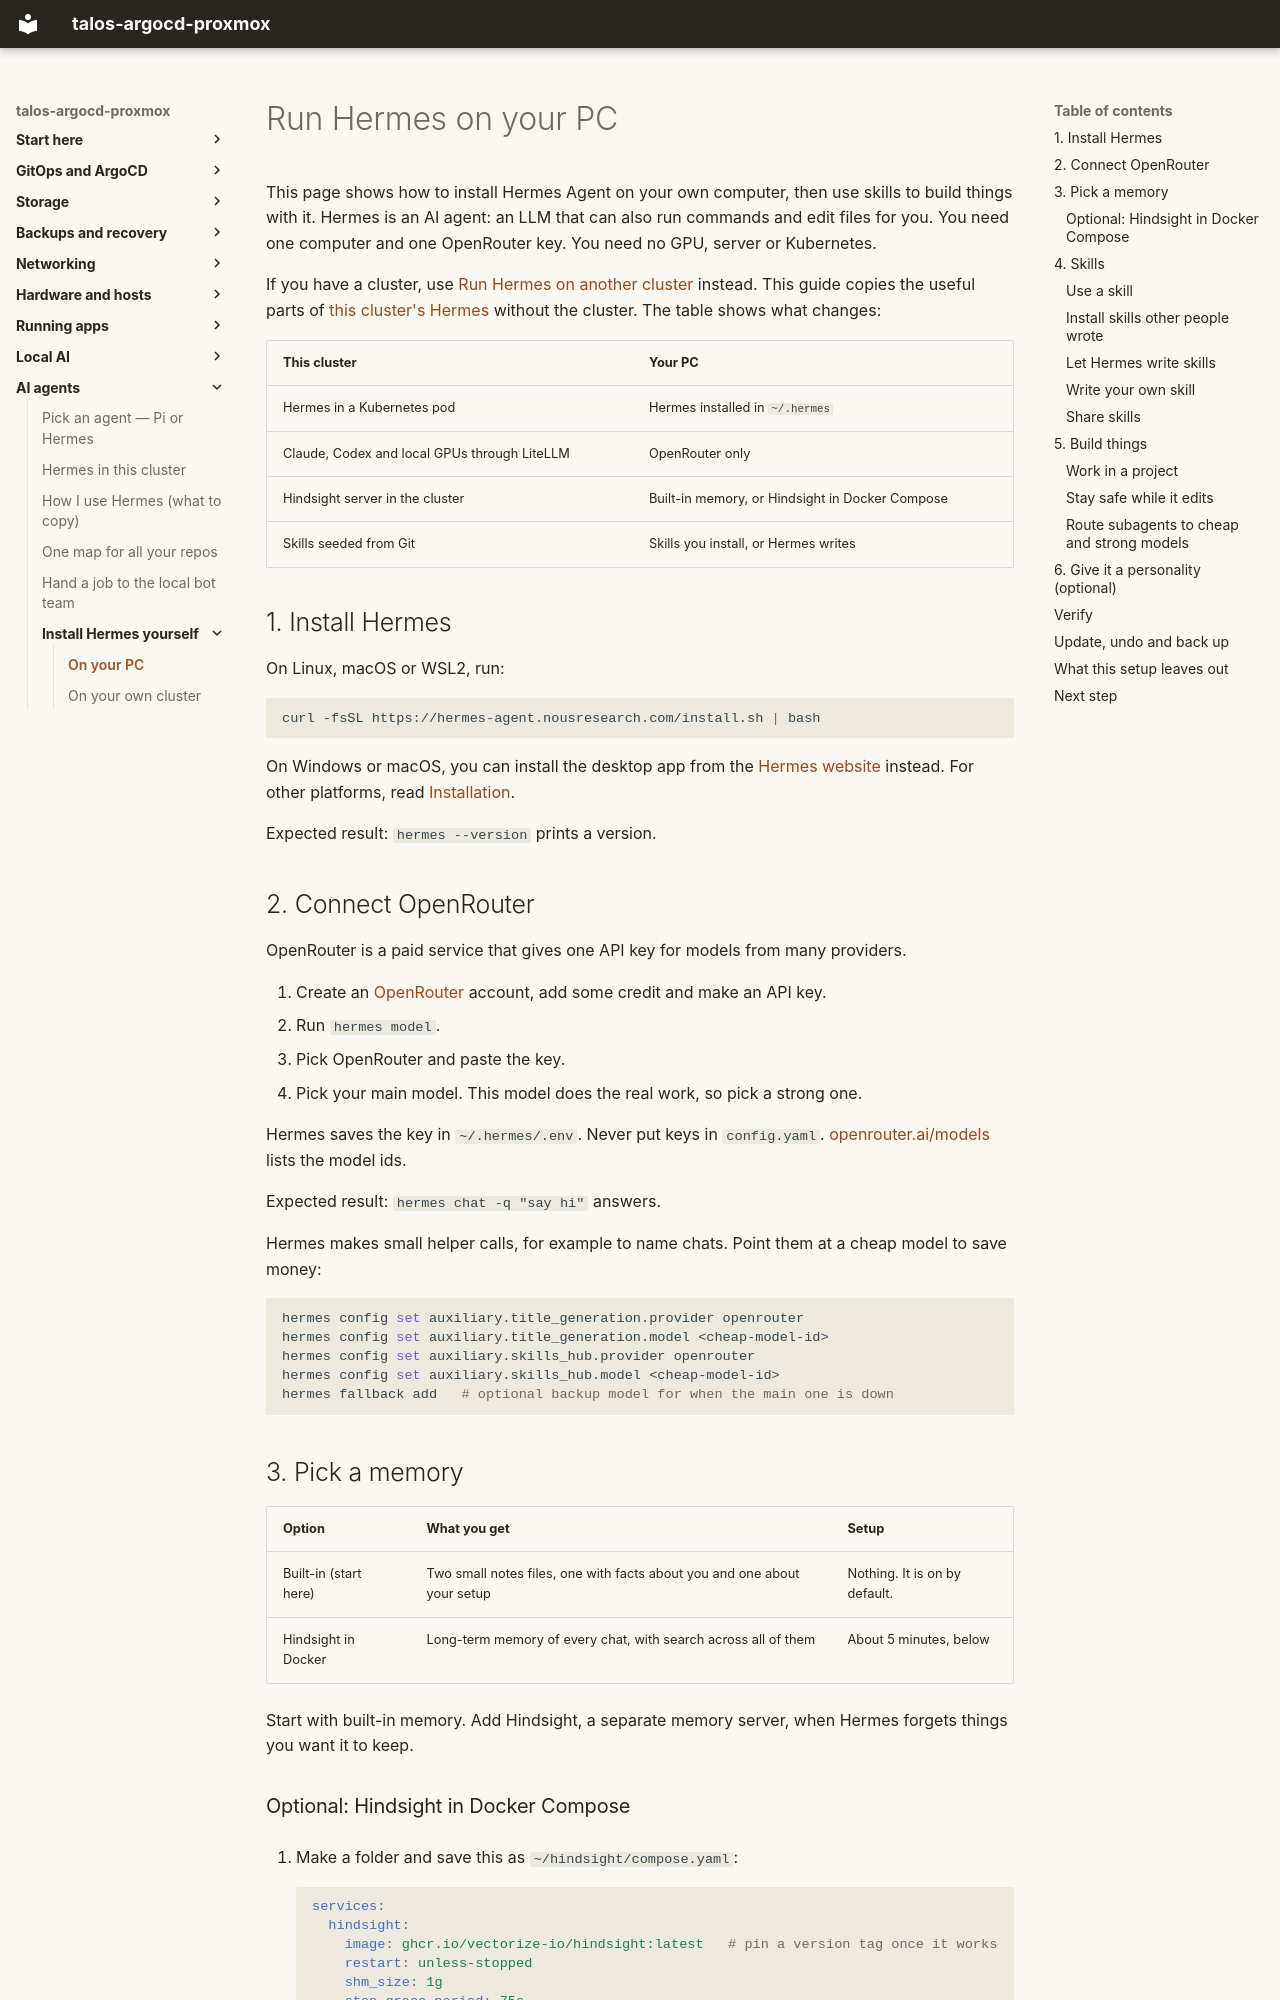

repository: mitchross/talos-argocd-proxmox · page: domains/ai-gpu/hermes-one-computer/index.html · generator: mkdocs

# Run Hermes on your PC

This page shows how to install Hermes Agent on your own computer, then use skills to build things with it.
Hermes is an AI agent: an LLM that can also run commands and edit files for you.
You need one computer and one OpenRouter key. You need no GPU, server or Kubernetes.

If you have a cluster, use [Run Hermes on another cluster](hermes-other-clusters.md) instead.
This guide copies the useful parts of [this cluster's Hermes](hermes.md) without the cluster.
The table shows what changes:

| This cluster | Your PC |
|---|---|
| Hermes in a Kubernetes pod | Hermes installed in `~/.hermes` |
| Claude, Codex and local GPUs through LiteLLM | OpenRouter only |
| Hindsight server in the cluster | Built-in memory, or Hindsight in Docker Compose |
| Skills seeded from Git | Skills you install, or Hermes writes |

## 1. Install Hermes

On Linux, macOS or WSL2, run:

```bash
curl -fsSL https://hermes-agent.nousresearch.com/install.sh | bash
```

On Windows or macOS, you can install the desktop app from the
[Hermes website](https://hermes-agent.nousresearch.com/) instead.
For other platforms, read [Installation](https://hermes-agent.nousresearch.com/docs/getting-started/installation).

Expected result: `hermes --version` prints a version.

## 2. Connect OpenRouter

OpenRouter is a paid service that gives one API key for models from many providers.

1. Create an [OpenRouter](https://openrouter.ai) account, add some credit and make an API key.
2. Run `hermes model`.
3. Pick OpenRouter and paste the key.
4. Pick your main model. This model does the real work, so pick a strong one.

Hermes saves the key in `~/.hermes/.env`. Never put keys in `config.yaml`.
[openrouter.ai/models](https://openrouter.ai/models) lists the model ids.

Expected result: `hermes chat -q "say hi"` answers.

Hermes makes small helper calls, for example to name chats. Point them at a cheap model to save money:

```bash
hermes config set auxiliary.title_generation.provider openrouter
hermes config set auxiliary.title_generation.model <cheap-model-id>
hermes config set auxiliary.skills_hub.provider openrouter
hermes config set auxiliary.skills_hub.model <cheap-model-id>
hermes fallback add   # optional backup model for when the main one is down
```

## 3. Pick a memory

| Option | What you get | Setup |
|---|---|---|
| Built-in (start here) | Two small notes files, one with facts about you and one about your setup | Nothing. It is on by default. |
| Hindsight in Docker | Long-term memory of every chat, with search across all of them | About 5 minutes, below |

Start with built-in memory. Add Hindsight, a separate memory server, when Hermes forgets things you want it to keep.
